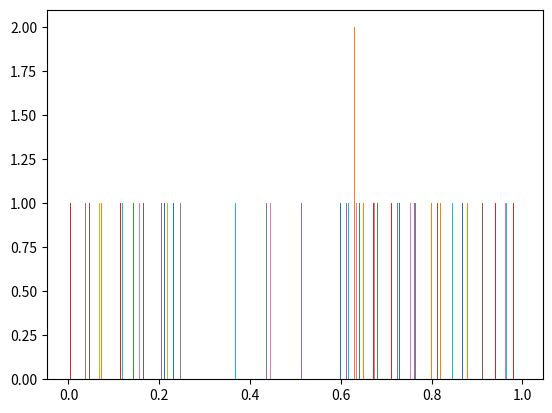

This chart was generated by the following Python code:
import matplotlib.pyplot as plt
import numpy as np

y=np.random.rand(10,10)
print(y)
plt.hist(y,100)
plt.show()